Photos from the image-classification dataset "dataset" in the GitHub repository mohamedalimuse32-spec/GRADUATION_PROJECT1. Its 4 classes are: glioma, meningioma, no tumor, pituitary tumor.

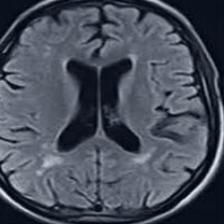
Label: no tumor

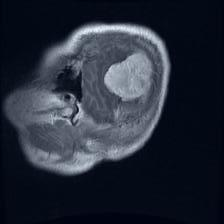
Label: meningioma

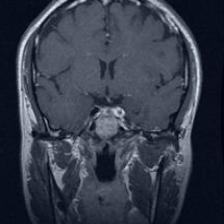
Label: pituitary tumor

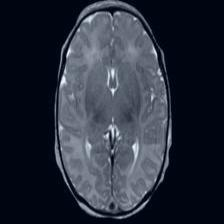
Label: no tumor

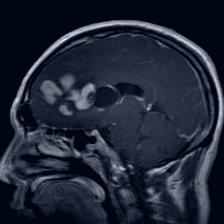
Label: glioma

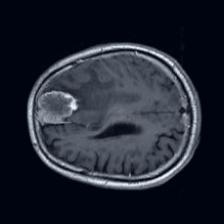
Label: meningioma
